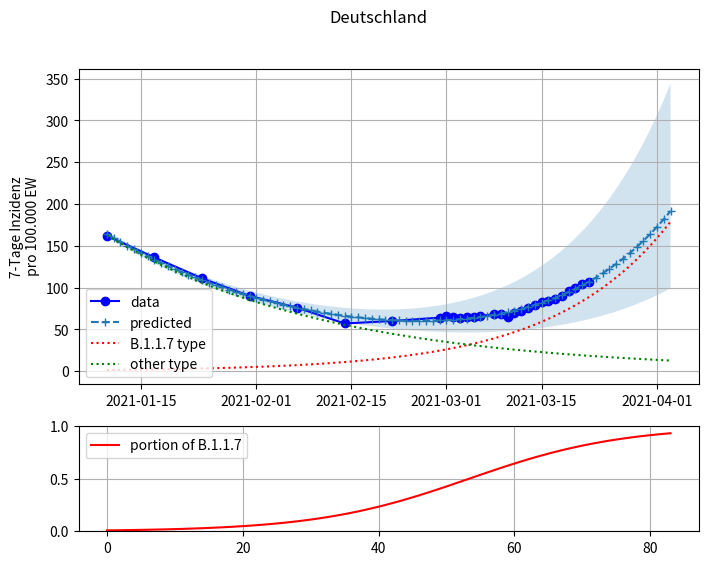
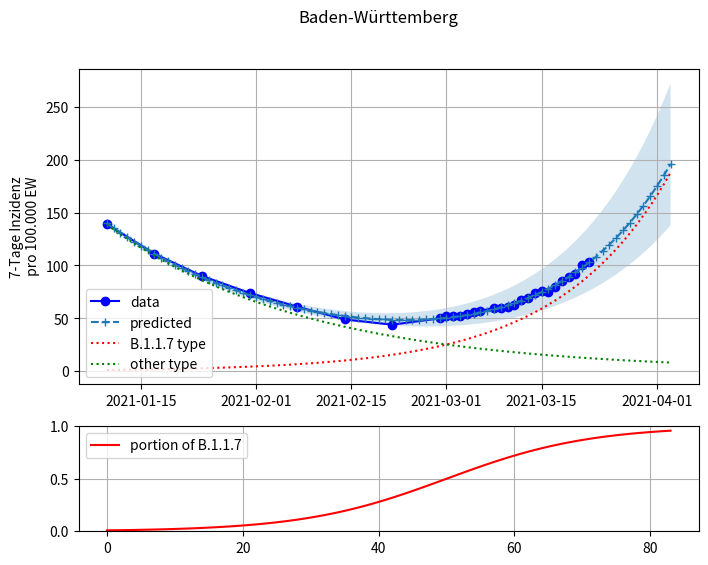

Write Python code to recreate these figures, in order.
#!/usr/bin/python3
from datetime import *
import scipy.optimize
import numpy as np

# data from RKI Lagebericht for Germany and Baden-Württemberg
data = [(date(2021,3,22),107,103),
        (date(2021,3,21),104,100),
        (date(2021,3,20),100,92),
        (date(2021,3,19),96,89),
        (date(2021,3,18),90,85),
        (date(2021,3,17),86,80),
        (date(2021,3,16),84,75),
        (date(2021,3,15),83,76),
        (date(2021,3,14),79,74),
        (date(2021,3,13),76,69),
        (date(2021,3,12),72,67),
        (date(2021,3,11),69,63),
        (date(2021,3,10),65,61),
        (date(2021,3,9),68,60),
        (date(2021,3,8),68,60),
        (date(2021,3,6),66,57),
        (date(2021,3,5),65,56),
        (date(2021,3,4),65,54),
        (date(2021,3,3),64,52),
        (date(2021,3,2),65,52),
        (date(2021,3,1),66,52),
        (date(2021,2,28),64,50),
        (date(2021,2,21),60,44),
        (date(2021,2,14),57,49),
        (date(2021,2,7),76,61),
        (date(2021,1,31),90,74),
        (date(2021,1,24),111,90),
        (date(2021,1,17),136,111),
        (date(2021,1,10),162,139)]

# fix a particular date as starting point for the model
date_start = date(2021,1,10)
t_start = date_start.toordinal()

# extract values
date_list = [d for d,_,_ in data]
t_list    = np.array([d.toordinal() - t_start for d in date_list])
yd_list   = np.array([yd for _,yd,_ in data])      # Inzidenz Deutschland
ybw_list  = np.array([ybw for _,_,ybw in data])    # Inzidenz Baden-Württemberg

# model
# incidence of B.1.1.7
def curve1(t, a,b,c,d):
  return a*np.exp(b*t)

# incidence of other type
def curve2(t, a,b,c,d):
  return c*np.exp(d*t)
  
# total incidence is the sum of both
def model(t, a,b,c,d):
  return curve1(t, a,b,c,d) + curve2(t, a,b,c,d)
  
# differentiation w.r.t parameters
def model_diff(t, a,b,c,d):
  return np.array([np.exp(b*t), a*np.exp(b*t)*t, np.exp(d*t), c*np.exp(d*t)*t]).T
  
# manually tuned initial guess
initial_guess_d = [yd_list[-1],-4e-2,3,5e-2]

# optimize parameters
parameters_d, covariance_d = scipy.optimize.curve_fit(model, t_list, yd_list, initial_guess_d, jac=model_diff, maxfev=1000)
parameters_bw, covariance_bw = scipy.optimize.curve_fit(model, t_list, ybw_list, initial_guess_d, jac=model_diff, maxfev=1000)

error_d = np.sqrt(np.diag(covariance_d))
error_bw = np.sqrt(np.diag(covariance_bw))

print("D  parameters: {}, error: {}".format(parameters_d, error_d))
print("BW parameters: {}, error: {}".format(parameters_bw, error_bw))

# create plots
import matplotlib.pyplot as plt

# plot everything for Germany
fig, (ax1,ax2) = plt.subplots(2,1,figsize=(8,6), gridspec_kw={'height_ratios': [3,1]})
fig.suptitle("Deutschland")

# plot data points
ax1.plot(date_list, yd_list, "bo-", label="data")

# prepare interpolated dates and times
t_list_extrapolate = np.array(list(range(min(t_list),max(t_list)+13)))
t_list_extrapolate.sort()
date_list_extrapolate = [date.fromordinal(t+t_start) for t in t_list_extrapolate]

# plot predicted curves
ax1.plot(date_list_extrapolate, model(t_list_extrapolate, *parameters_d), "+--", label="predicted")
ax1.plot(date_list_extrapolate, curve2(t_list_extrapolate, *parameters_d), "r:", label="B.1.1.7 type")
ax1.plot(date_list_extrapolate, curve1(t_list_extrapolate, *parameters_d), "g:", label="other type")

# plot confidence interval
ax1.fill_between(date_list_extrapolate, 
  model(t_list_extrapolate, *(parameters_d+error_d)),
  model(t_list_extrapolate, *(parameters_d-error_d)),alpha=0.2)

ax1.legend(loc="lower left")
ax1.xaxis_date()
ax1.autoscale_view()
ax1.grid(which="both")
ax1.set_ylabel("7-Tage Inzidenz\n pro 100.000 EW")

# plot portion of curve1 and curve2
ax2.plot(t_list_extrapolate, 
         curve2(t_list_extrapolate, *parameters_d) / model(t_list_extrapolate, *parameters_d), 
         "r-", label="portion of B.1.1.7")
ax2.set_ylim([0,1])
ax2.legend()
ax2.grid()
plt.savefig("corona_d.png")


# -----------------------------
# plot everything for Baden-Württemberg
fig, (ax1,ax2) = plt.subplots(2,1,figsize=(8,6),gridspec_kw={'height_ratios': [3,1]})
fig.suptitle("Baden-Württemberg")

# plot data points
ax1.plot(date_list, ybw_list, "bo-", label="data")

# plot predicted curves
ax1.plot(date_list_extrapolate, model(t_list_extrapolate, *parameters_bw), "+--", label="predicted")
ax1.plot(date_list_extrapolate, curve2(t_list_extrapolate, *parameters_bw), "r:", label="B.1.1.7 type")
ax1.plot(date_list_extrapolate, curve1(t_list_extrapolate, *parameters_bw), "g:", label="other type")

# plot confidence interval
ax1.fill_between(date_list_extrapolate, 
  model(t_list_extrapolate, *(parameters_bw+error_bw)),
  model(t_list_extrapolate, *(parameters_bw-error_bw)),alpha=0.2)

#ax.plot(date_list_extrapolate, model(t_list_extrapolate, *parameters_bw), "m+--", label="BW predicted")

ax1.legend(loc="lower left")
ax1.xaxis_date()
ax1.autoscale_view()
ax1.grid(which="both")
ax1.set_ylabel("7-Tage Inzidenz\n pro 100.000 EW")

# plot portion of curve1 and curve2
ax2.plot(t_list_extrapolate, 
         curve2(t_list_extrapolate, *parameters_bw) / model(t_list_extrapolate, *parameters_bw), 
         "r-", label="portion of B.1.1.7")
ax2.set_ylim([0,1])
ax2.legend()
ax2.grid()
plt.savefig("corona_bw.png")

print("prediction for D  at 4.4: {}".format(model(date(2021,4,4).toordinal() - t_start, *parameters_d)))
print("prediction for BW at 4.4: {}".format(model(date(2021,4,4).toordinal() - t_start, *parameters_bw)))

print("\nThe model as one-liner:\n")
print("""python -c 'import datetime, sys, numpy as np;tstart=datetime.date.today().toordinal()-737800;[sys.stdout.write("{}: {:.0f}\\n".format(datetime.date.fromordinal(737800+t), 162.638295*np.exp(-3.07381933e-02*t)+1.40679245*np.exp(5.83740594e-02*t))) for t in range(tstart-1,tstart+20)]'""")

plt.show()
